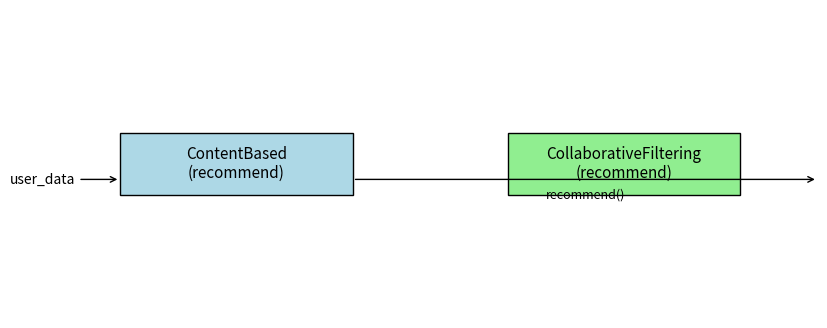

Source code (Python): (Note: this script raises an exception after producing the figure.)
import matplotlib.pyplot as plt
from matplotlib.patches import Rectangle

fig, ax = plt.subplots(figsize=(10, 4))
ax.axis('off')

# Draw strategy boxes
cb_box = Rectangle((0.1, 0.4), 0.3, 0.2, edgecolor='black', facecolor='lightblue')
cf_box = Rectangle((0.6, 0.4), 0.3, 0.2, edgecolor='black', facecolor='lightgreen')
for box in (cb_box, cf_box):
    ax.add_patch(box)

# Labels
ax.text(0.25, 0.5, 'ContentBased\n(recommend)', ha='center', va='center', fontsize=11)
ax.text(0.75, 0.5, 'CollaborativeFiltering\n(recommend)', ha='center', va='center', fontsize=11)

# Input arrow: client → strategies
ax.annotate('user_data', xy=(0.1, 0.45), xytext=(0.0, 0.45),
            arrowprops=dict(arrowstyle='->'), ha='center', va='center')

# Output arrows: strategies → client
ax.annotate('', xy=(1.0, 0.45), xytext=(0.4, 0.45),
            arrowprops=dict(arrowstyle='->'))
ax.text(0.7, 0.42, 'recommend()', ha='center', va='top', fontsize=9)

# Save diagram
plt.savefig('images/ai_strategy_diagram.jpg', bbox_inches='tight')
plt.close()
